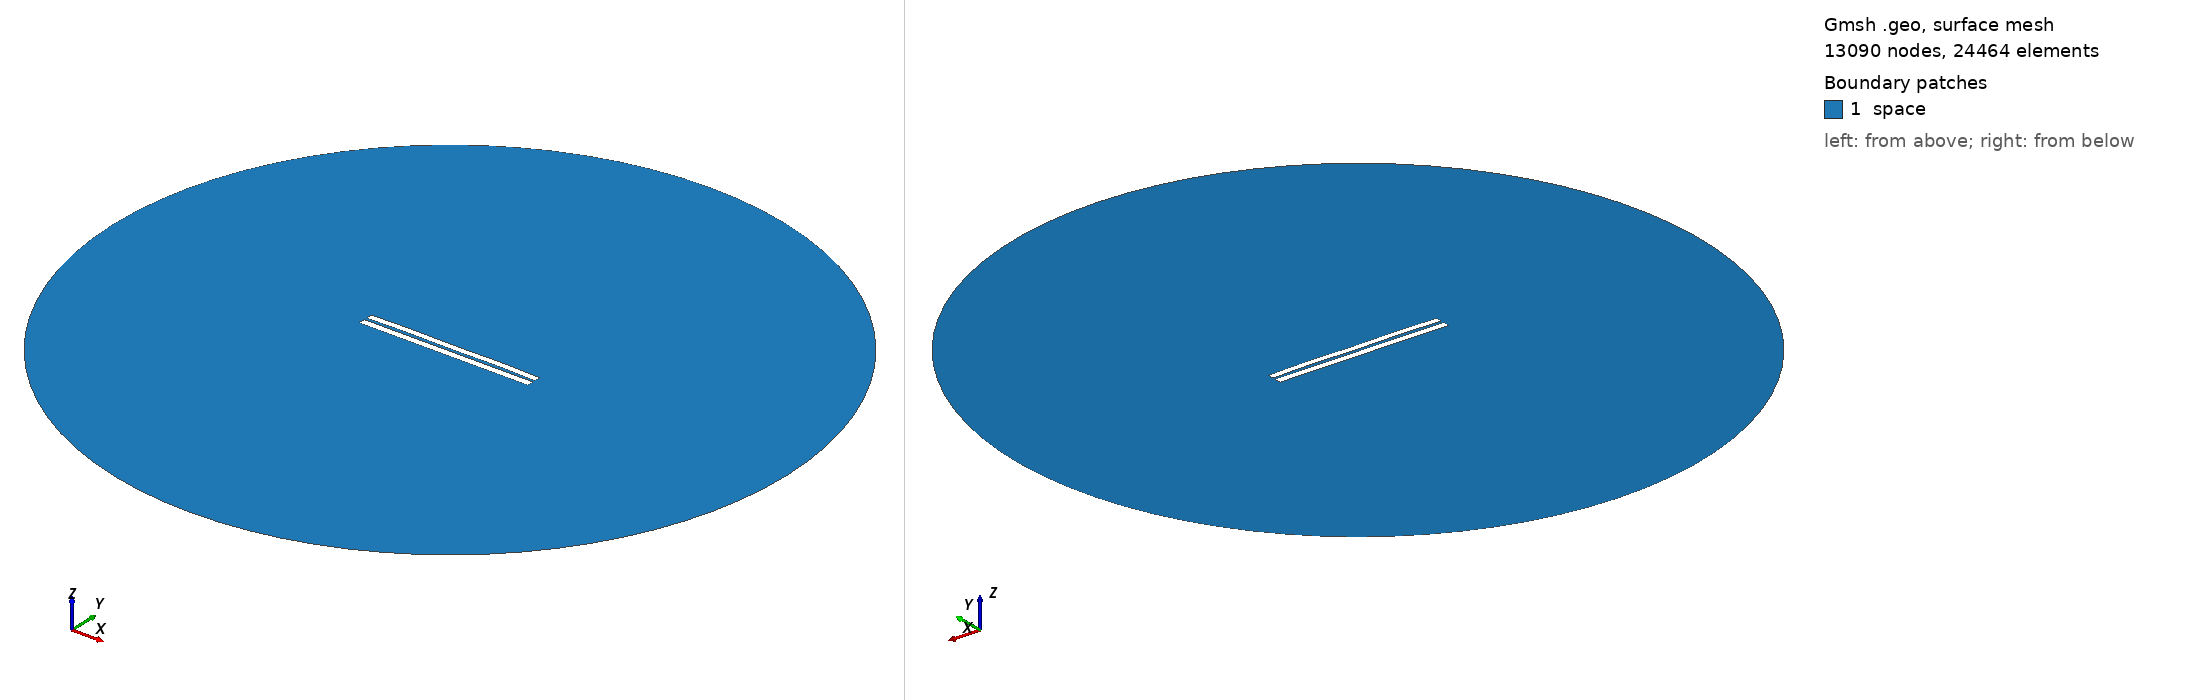

Gmsh geometry script, surface-meshed: 13090 nodes, 24464 surface elements. Boundary patches (legend numbers): 1 space. Left view from above one corner, right view from below the opposite corner. Legend entries are the model's physical surfaces. The drawing asked Gmsh for element sizes between 1% and 20% of the model's largest extent; the script's own settings can give other sizes.

=== 3615.geo (drawn) ===
//---------------------------------------
// Geometry kernel
//---------------------------------------

SetFactory("OpenCASCADE");



//---------------------------------------
// Parameters of the geometry
//---------------------------------------

// Overetch of the upper plate
overetch = 0.125;

// Distance between the plates
distance = 1.5;

// Discretization over the x axis (for the deformation)
nx = 50; 

// Length of the plate
L = 100 - overetch; 

// Number of modes
n = 4; 

// 1st mode coefficient
coeff(1) = 0.07499999999999998;
beta(1) = 0.596864 * 3.1415926535 / L;

// 2nd mode coefficient
coeff(2) = 0.15;
beta(2) = 1.49418 * 3.1415926535 / L;

// 3rd mode coefficient
coeff(3) = 0.0;
beta(3) = 2.50025 * 3.1415926535 / L;

// 4th mode coefficient
coeff(4) = 0.15;
beta(4) = 3.49999 * 3.1415926535 / L;



//---------------------------------------
// Upper plate (deformed rectangle)
//---------------------------------------

// Coordiantes of the upper plate
xmin = -50;
xmax = 50 - overetch;

// Height of the upper plate
yheight = 4 - 2 * overetch;

// Indexes of the points
UpperID[] = {};
LowerID[] = {};
LeftID[] = {};
RightID[] = {};

// Point index
p = 1;

// Horizontal edges
For i In {1:nx}
    x = xmin + (i-1)*(xmax - xmin)/(nx-1);

    y_bottom = distance / 2 + overetch;
    For j In {1:n}
        C = (Cosh(beta(j)*L) + Cos(beta(j)*L)) / (Sinh(beta(j)*L) + Sin(beta(j)*L));
        y_bottom  = y_bottom + coeff(j) * (Cosh(beta(j)*(x+50)) - Cos(beta(j)*(x+50)) - C * (Sinh(beta(j)*(x+50)) - Sin(beta(j)*(x+50))));
    EndFor

    y_top = y_bottom + yheight;

    Point(p) = {x, y_top, 0, 1.0};
    UpperID[i] = p;
    p = p + 1;

    Point(p) = {x, y_bottom, 0, 1.0};
    LowerID[i] = p;
    p = p + 1;
EndFor

// Create point lists
UpperPts[] = {}; LowerPts[] = {};
For i In {1:nx}
  UpperPts[] += {UpperID[i]};
  LowerPts[] += {LowerID[i]};
EndFor

// Build splines
Spline(1) = {UpperPts[]};
Spline(2) = {LowerPts[]};
Line(3) = {LowerPts[nx-1], UpperPts[nx-1]};
Line(4) = {LowerPts[0], UpperPts[0]};

// Build the plane surface
Curve Loop(1) = {2, 3, -1, -4};
Plane Surface(1) = {1};



//---------------------------------------
// Lower plate (rectangle)
//---------------------------------------

// Vertices
Point(1001) = {-50, -1, 0, 1.0};
Point(1002) = { 50, -1, 0, 1.0};
Point(1003) = { 50,  -5, 0, 1.0};
Point(1004) = {-50,  -5, 0, 1.0};

// Edges
Line(5) = {1001, 1002};
Line(6) = {1002, 1003};
Line(7) = {1003, 1004};
Line(8) = {1004, 1001};

// Plane surface
Line Loop(2) = {5, 6, 7, 8};
Plane Surface(2) = {2}; 



//---------------------------------------
// Outer (fictious) boundary
//---------------------------------------

// Points
Point(1005) = {0, 0, 0};       // Center
Point(1006) = {200, 0, 0};     // Start point
Point(1007) = {0, 200, 0};     // 90 degrees
Point(1008) = {-200, 0, 0};    // 180 degrees
Point(1009) = {0, -200, 0};    // 270 degrees

// Circle arcs (each needs start, center, end)
Circle(9) = {1006, 1005, 1007};
Circle(10) = {1007, 1005, 1008};
Circle(11) = {1008, 1005, 1009};
Circle(12) = {1009, 1005, 1006};

// Plane surface for the entire domain
Curve Loop(3) = {9, 10, 11, 12};
Surface(3) = {3};

// Subtract the plates from the whole domain to obtain the actual domain where we want to solve the equations
BooleanDifference{ Surface{3}; Delete; }{ Surface{1}; Surface{2}; Delete; }




//---------------------------------------
// Transfinite Lines/Curves
//---------------------------------------

// Set the number of points on the boundaries
r = 7;

// Plates
Transfinite Curve {1, 2} = 50*r Using Progression 1;
Transfinite Curve {3, 4} = 2*r Using Progression 1;
Transfinite Line {5, 7} = 50*r Using Progression 1;
Transfinite Line {6, 8} = 2*r Using Progression 1;

// Outer boundary
Transfinite Line {9, 10, 11, 12} = 20 Using Progression 1;



//---------------------------------------
// Physical groups
//---------------------------------------                

// Physical curves (boundaries)
Physical Line("force_segment", 10) = {2};
Physical Line("upper_plate", 11) = {1, 3, 4};
Physical Line("lower_plate", 12) = {5, 6, 7, 8};
Physical Line("boundary", 20) = {9, 10, 11, 12};

// Physical Surfaces
Physical Surface("space", 30) = {3};



//---------------------------------------
// 6. Generate the Mesh
//---------------------------------------

// 2D mesh generation
Mesh 2;
